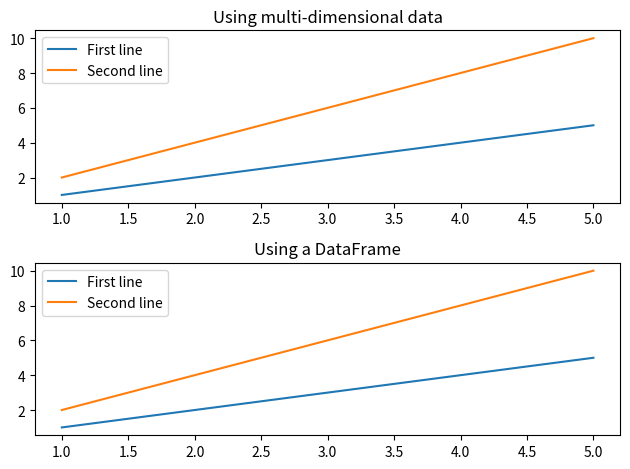

Here is the Python script that generated this plot:
from matplotlib import pyplot as plt
import pandas as pd

# Request a Figure (fig) and 2 Axes (ax) objects
# using subplots().
fig, ax = plt.subplots(2, )

# Define the data for the plots.
x = [[1,1], [2,2], [3, 3], [4, 4], [5, 5]]
y = [[1,2], [2,4], [3, 6], [4, 8], [5, 10]]
data = pd.DataFrame({"col1": [1, 2, 3, 4, 5],
                     "col2": [1, 2, 3, 4, 5],
                     "col3": [2, 4, 6, 8, 10]})

# Plot the data on the first Axis, including a title and the legend.
# The data is plotted using multi-dimensional lists.
ax[0].plot(x, y, label=["First line", "Second line"])
ax[0].set_title("Using multi-dimensional data")
ax[0].legend()
# Plot the data on the second Axis, including a title and the legend.
# The data is plotted using a Pandas DataFrame.
ax[1].plot("col1", "col2", label="First line", data=data)
ax[1].plot("col1", "col3", label="Second line", data=data)
ax[1].set_title("Using a DataFrame")
ax[1].legend()
# Change the layout to tight, to make use of the entire Figure.
plt.tight_layout()
# Display the Figure.
plt.show()